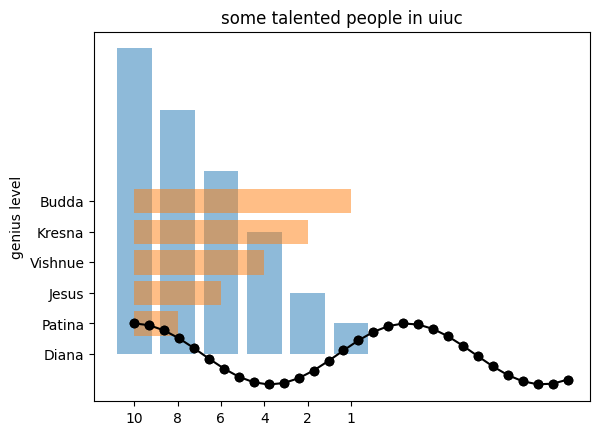
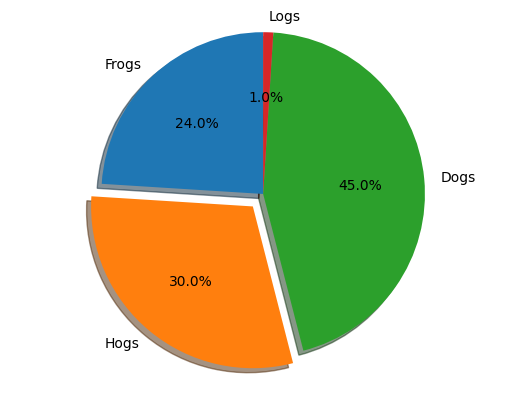

Here is the Python script that generated these plots, in order:
import matplotlib;import matplotlib.pyplot as plt; plt.rcdefaults()
import numpy as np
import matplotlib.pyplot as plt




# First, I want to create a bar chart
objects = ('Diana', 'Patina', 'Jesus', 'Vishnue', 'Kresna', 'Budda')
y_pos = np.arange(len(objects))
performance = [10,8,6,4,2,1]

# bar means vertical bars,
plt.bar(y_pos, performance, align='center', alpha=0.5)
plt.xticks(y_pos, objects)
plt.ylabel('genius level')
plt.title('some talented people in world history')
plt.show()

#while barh means horitontal ones
#But we have to change the positions of objects and performances, otherwise,
#it's ugly
plt.barh(objects, y_pos, align='center', alpha=0.5)
plt.xticks(y_pos, performance)
plt.ylabel('genius level')
plt.title('some talented people in uiuc')

plt.show()





# Second, I want to create a scatterplot
x = np.linspace(0, 10, 30) # we specify its range and points
y = np.cos(x)

plt.plot(x, y, 'o', color='black')
plt.show()

plt.plot(x, y, '-ok') # now we link all the points together
plt.show()






# Last, I want to know how to create pie chart,
# To do this, I asked professor google and it gives me the following response.
# I modified some of it.
# Pie chart, where the slices will be ordered and plotted counter-clockwise:
labels = 'Frogs', 'Hogs', 'Dogs', 'Logs'
sizes = [24, 30, 45, 1]
explode = (0, 0.1, 0, 0)  # only "explode" the 2nd slice (i.e. 'Hogs')

fig1, ax1 = plt.subplots()
ax1.pie(sizes, explode=explode, labels=labels, autopct='%1.1f%%',
        shadow= True, startangle=90)
ax1.axis('equal')  # Equal aspect ratio ensures that pie is drawn as a circle.

plt.show()
